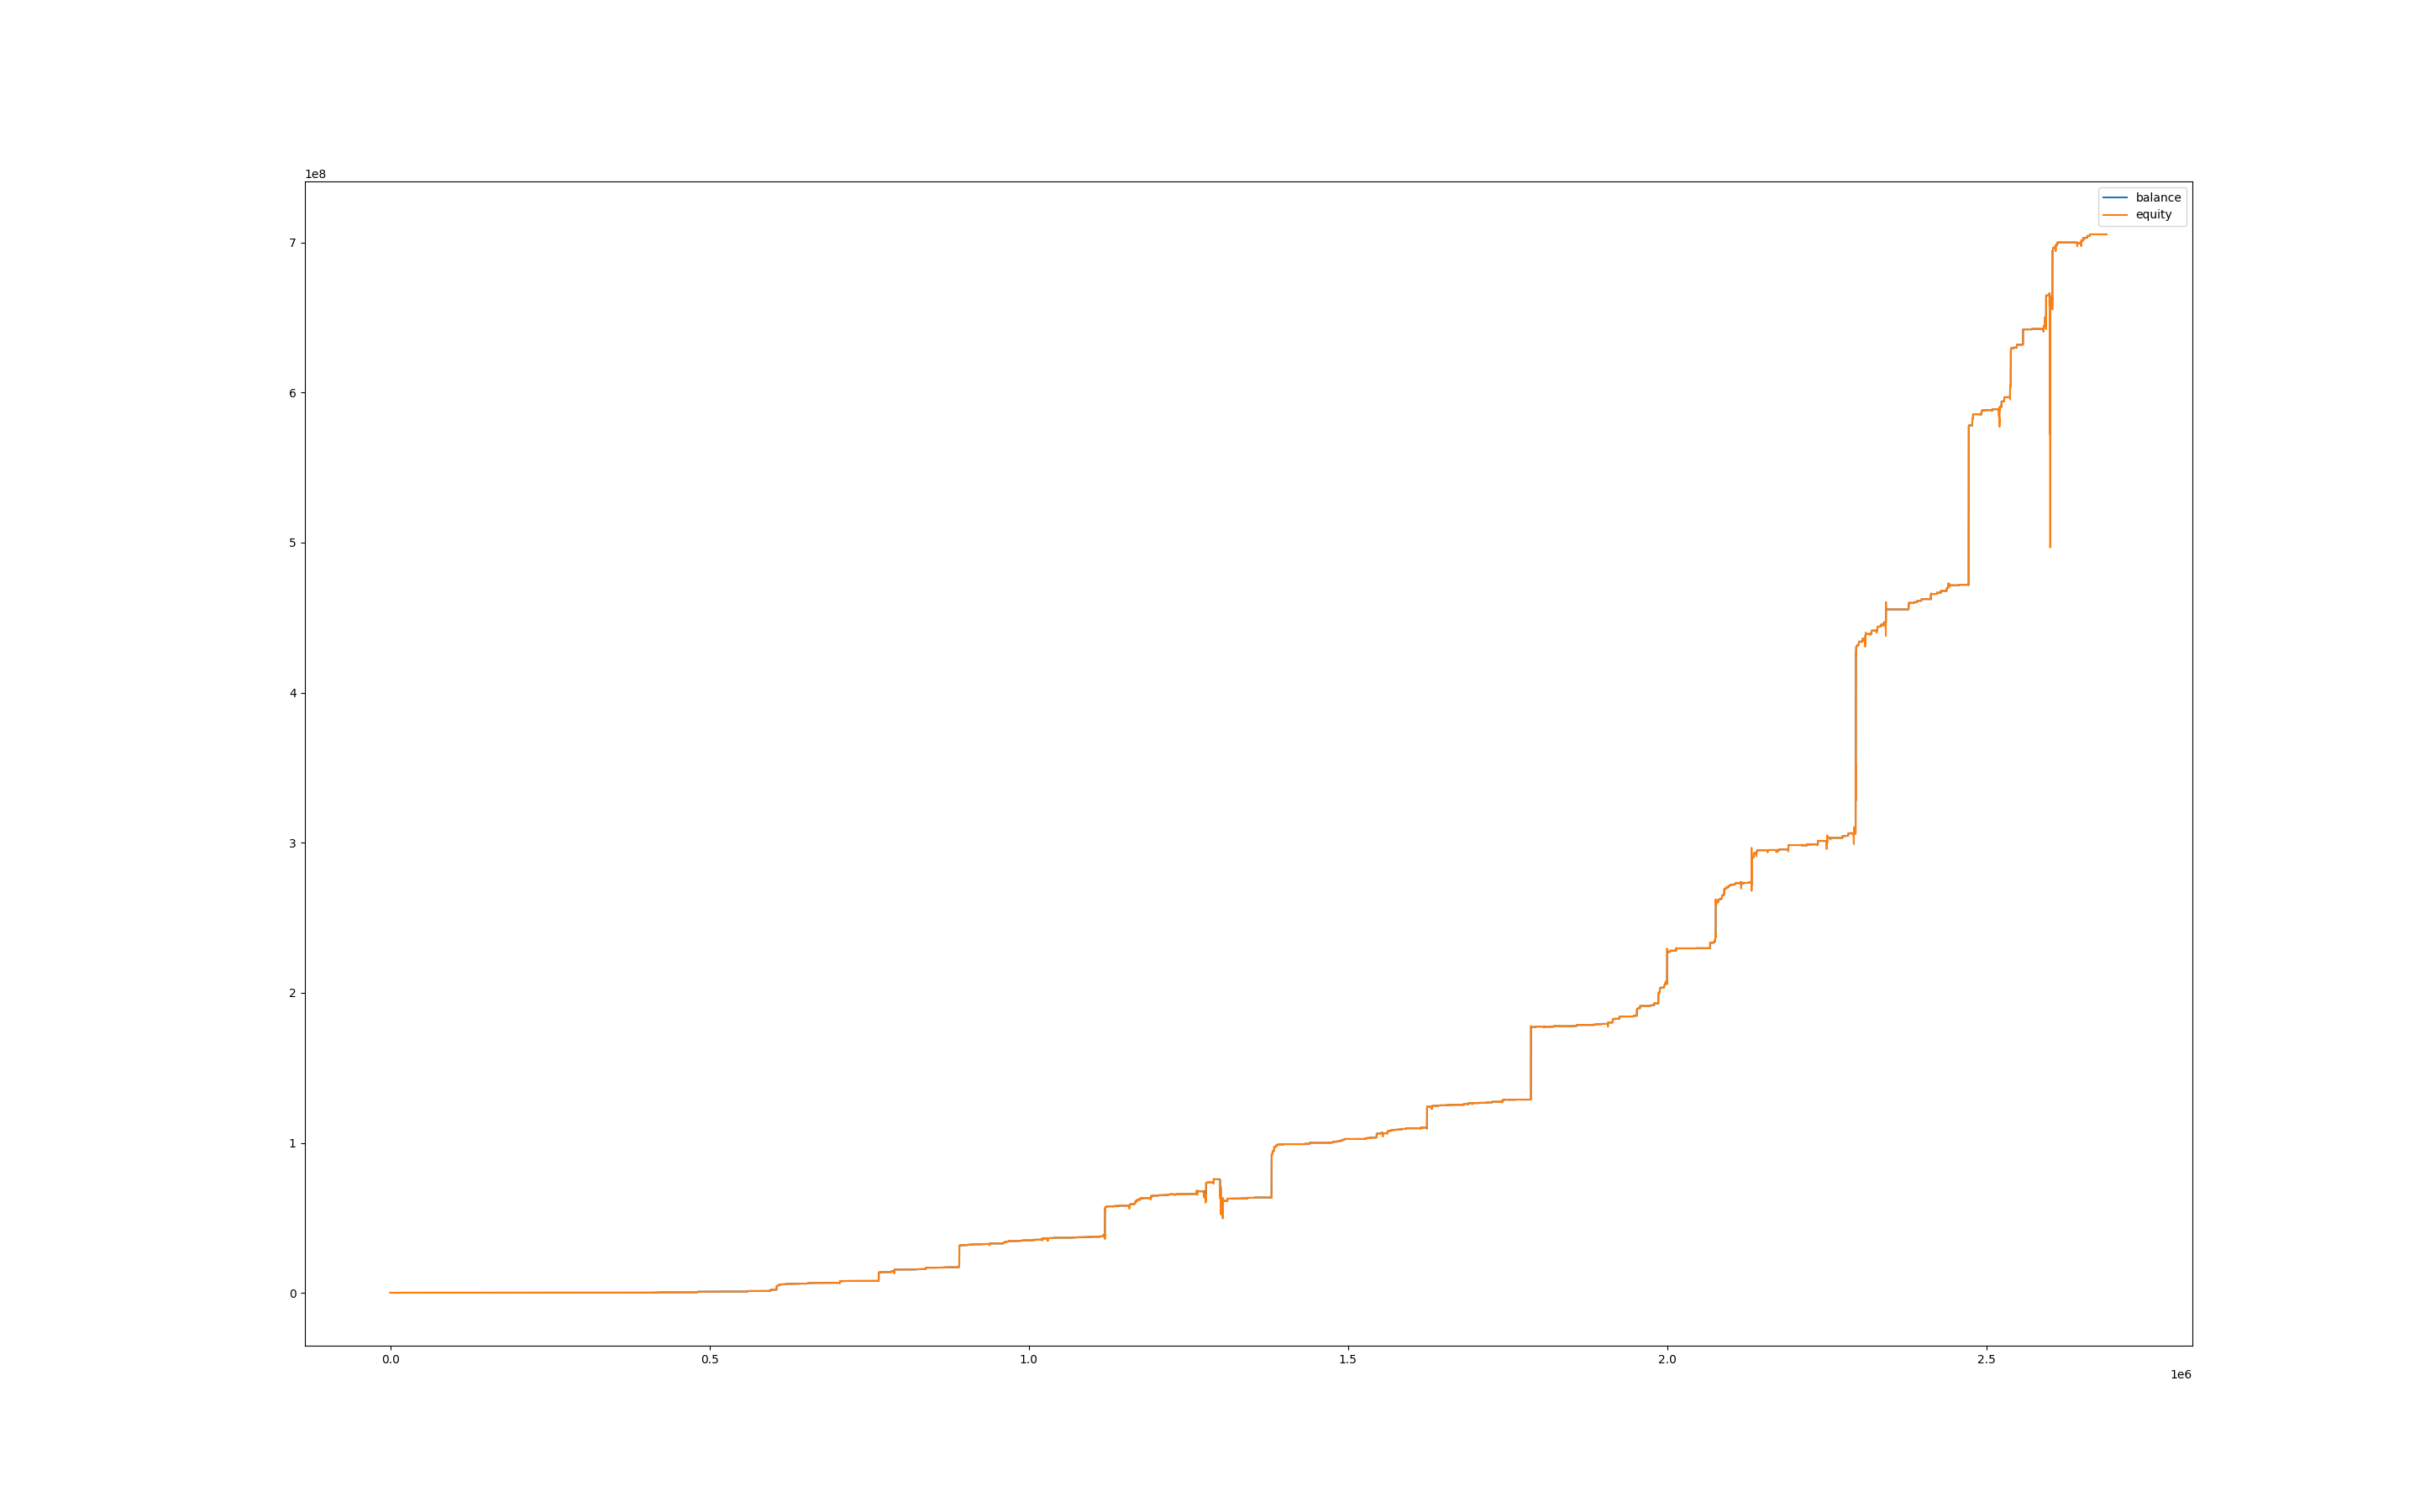

Values plotted in this chart, from the file beside it:
, balance, equity, balance_btc, equity_btc
0, 99994, 100000, 0.0, 0.0
60, 99994, 100000, 0.0, 0.0
120, 99994, 100000, 0.0, 0.0
180, 99994, 100000, 0.0, 0.0
240, 99994, 100000, 0.0, 0.0
300, 99994, 100000, 0.0, 0.0
360, 99994, 100000, 0.0, 0.0
420, 99994, 100000, 0.0, 0.0
480, 99994, 100000, 0.0, 0.0
540, 99994, 100000, 0.0, 0.0
600, 99994, 100000, 0.0, 0.0
660, 99994, 100000, 0.0, 0.0
720, 99994, 100000, 0.0, 0.0
780, 99994, 100000, 0.0, 0.0
840, 99994, 100000, 0.0, 0.0
900, 99994, 100000, 0.0, 0.0
960, 99994, 100000, 0.0, 0.0
1020, 99994, 100000, 0.0, 0.0
1080, 99994, 100000, 0.0, 0.0
1140, 99994, 100000, 0.0, 0.0
1200, 99994, 100000, 0.0, 0.0
1260, 99994, 100000, 0.0, 0.0
1320, 99994, 100000, 0.0, 0.0
1380, 99994, 100000, 0.0, 0.0
1440, 99994, 100000, 0.0, 0.0
1500, 99994, 100000, 0.0, 0.0
1560, 99994, 100000, 0.0, 0.0
1620, 99994, 100000, 0.0, 0.0
1680, 99994, 100000, 0.0, 0.0
1740, 99994, 100000, 0.0, 0.0
1800, 99994, 100000, 0.0, 0.0
1860, 99994, 100000, 0.0, 0.0
1920, 99994, 100000, 0.0, 0.0
1980, 99994, 100000, 0.0, 0.0
2040, 99994, 100000, 0.0, 0.0
2100, 99994, 100000, 0.0, 0.0
2160, 99994, 100000, 0.0, 0.0
2220, 99994, 100000, 0.0, 0.0
2280, 99994, 100000, 0.0, 0.0
2340, 99994, 100000, 0.0, 0.0
2400, 99994, 100000, 0.0, 0.0
2460, 99994, 100000, 0.0, 0.0
2520, 99994, 100000, 0.0, 0.0
2580, 99994, 99964, 0.0, -30.08
2640, 99994, 100053, 0.0, 58.52
2700, 100021, 100107, 0.0, 112.1
2760, 100021, 100021, 0.0, 0.0
2820, 100021, 100021, 0.0, 0.0
2880, 100021, 100021, 0.0, 0.0
2940, 100021, 100021, 0.0, 0.0
3000, 100021, 100021, 0.0, 0.0
3060, 100021, 100021, 0.0, 0.0
3120, 100021, 100021, 0.0, 0.0
3180, 100021, 100021, 0.0, 0.0
3240, 100021, 100021, 0.0, 0.0
3300, 100021, 100021, 0.0, 0.0
3360, 100021, 100021, 0.0, 0.0
3420, 100021, 100021, 0.0, 0.0
3480, 100021, 100021, 0.0, 0.0
3540, 100021, 100021, 0.0, 0.0
... 44,737 more rows
